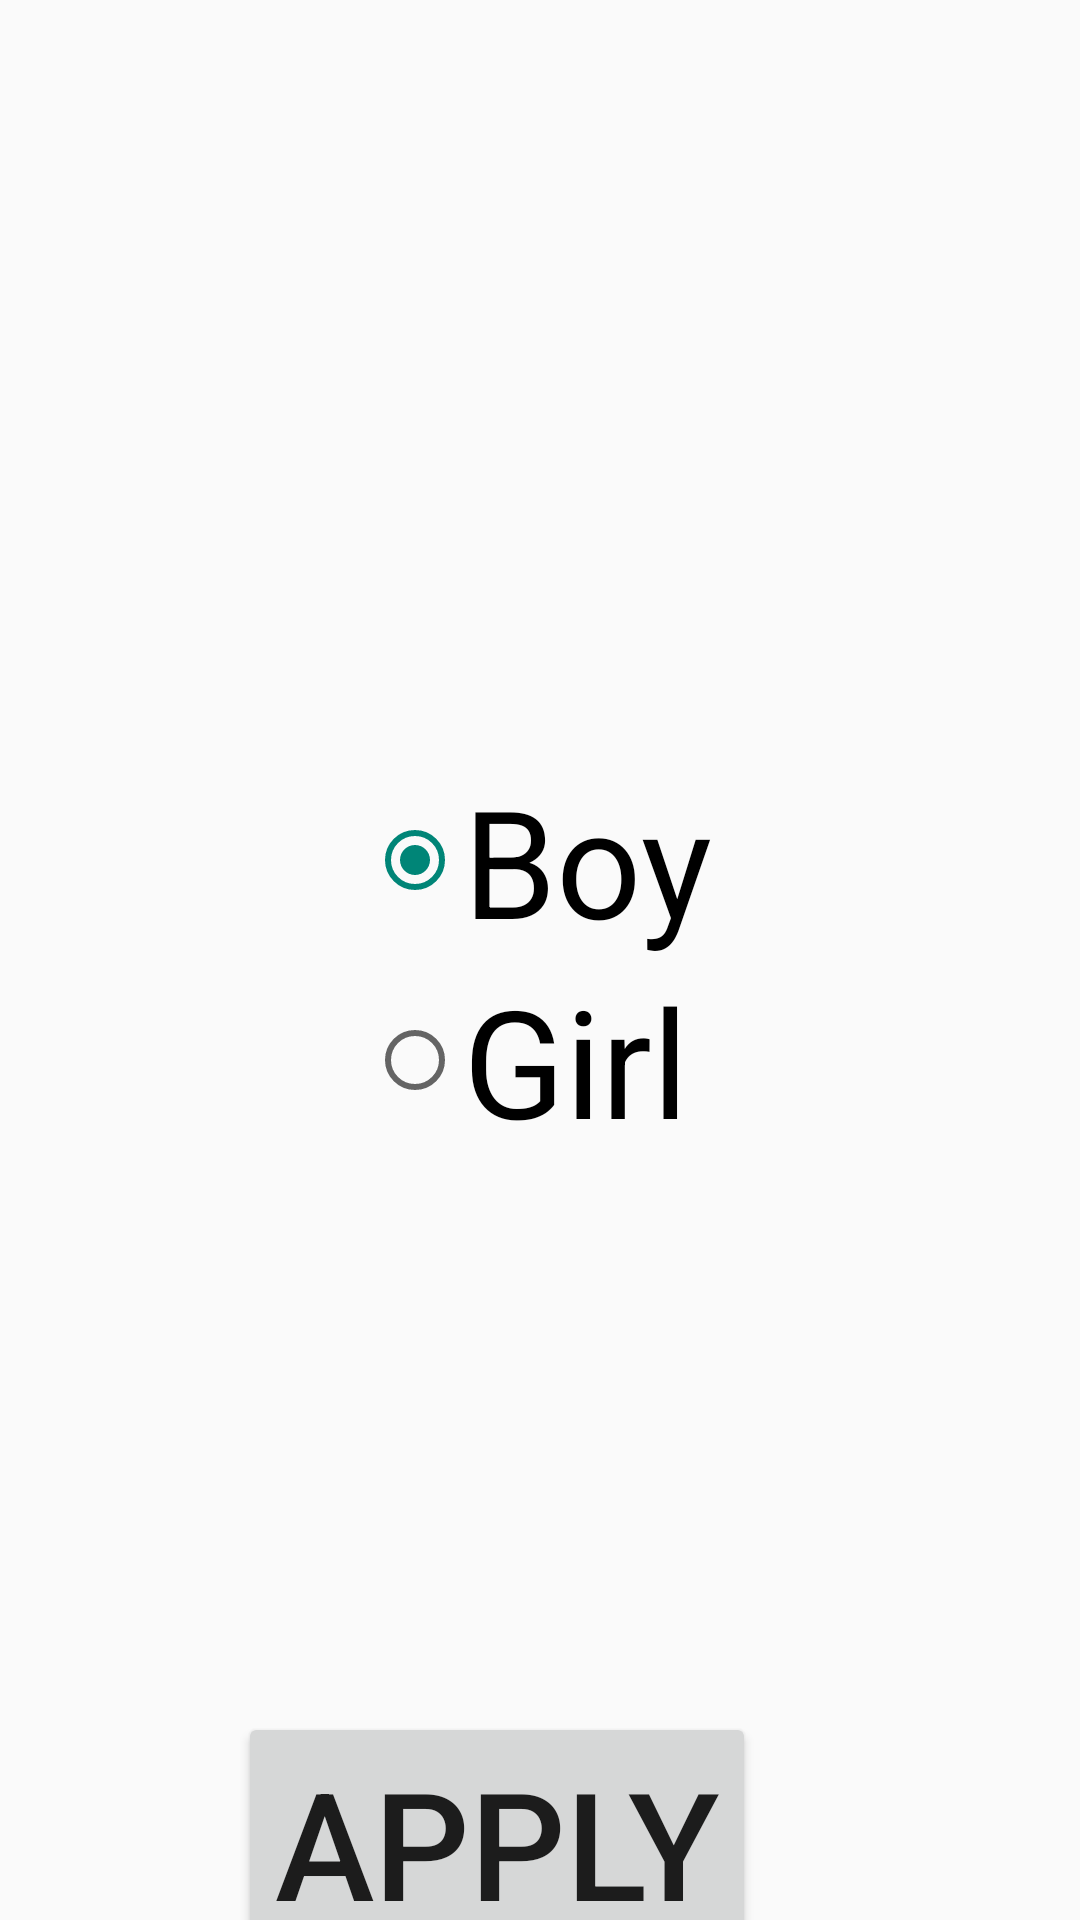

The Android layout XML behind this screen, and the referenced resources:
<!-- AndroidManifest.xml: application theme Theme.Instagramkids -->
<!-- res/layout/activity_main4.xml -->
<?xml version="1.0" encoding="utf-8"?>
<RelativeLayout xmlns:android="http://schemas.android.com/apk/res/android"
    xmlns:app="http://schemas.android.com/apk/res-auto"
    xmlns:tools="http://schemas.android.com/tools"
    android:layout_width="match_parent"
    android:layout_height="match_parent"
    tools:context=".MainActivity4">



    <RadioGroup
        android:layout_width="wrap_content"
        android:layout_height="wrap_content"
        android:layout_centerInParent="true"
        android:id="@+id/RadioGroup"
        >

        <RadioButton
            android:layout_width="wrap_content"
            android:layout_height="wrap_content"
            android:id="@+id/radio_one"
            android:text="Boy"
            android:textSize="50dp"
            android:onClick="checkButton"
            android:checked="true"
            tools:ignore="OnClick" />

        <RadioButton
            android:layout_width="wrap_content"
            android:layout_height="wrap_content"
            android:id="@+id/radio_two"
            android:text="Girl"
            android:textSize="50dp"
            android:onClick="checkButton"
            tools:ignore="OnClick" />



    </RadioGroup>

    <Button
        android:id="@+id/button_apply"
        android:layout_width="wrap_content"
        android:layout_height="wrap_content"
        android:layout_below="@+id/RadioGroup"
        android:layout_alignEnd="@+id/RadioGroup"
        android:layout_marginTop="184dp"
        android:layout_marginEnd="-15dp"
        android:layout_marginBottom="350dp"
        android:textSize="50dp"
        android:text="apply" />


</RelativeLayout>
<!-- resources referenced by this layout -->
<resources>
  <style name="Theme.Instagramkids" parent="Theme.AppCompat.Light.DarkActionBar">
          <item name="colorPrimary">@color/purple_200</item>
          <item name="colorPrimaryVariant">@color/purple_700</item>
          <item name="colorOnPrimary">@color/black</item>
          
          <item name="colorSecondary">@color/teal_200</item>
          <item name="colorSecondaryVariant">@color/teal_200</item>
          <item name="colorOnSecondary">@color/black</item>
          
          <item name="android:statusBarColor" tools:targetApi="l">?attr/colorPrimaryVariant</item>
          
  
      </style>
  <color name="purple_200">#FFBB86FC</color>
  <color name="purple_700">#FF3700B3</color>
  <color name="black">#FF000000</color>
  <color name="teal_200">#FF03DAC5</color>
</resources>
